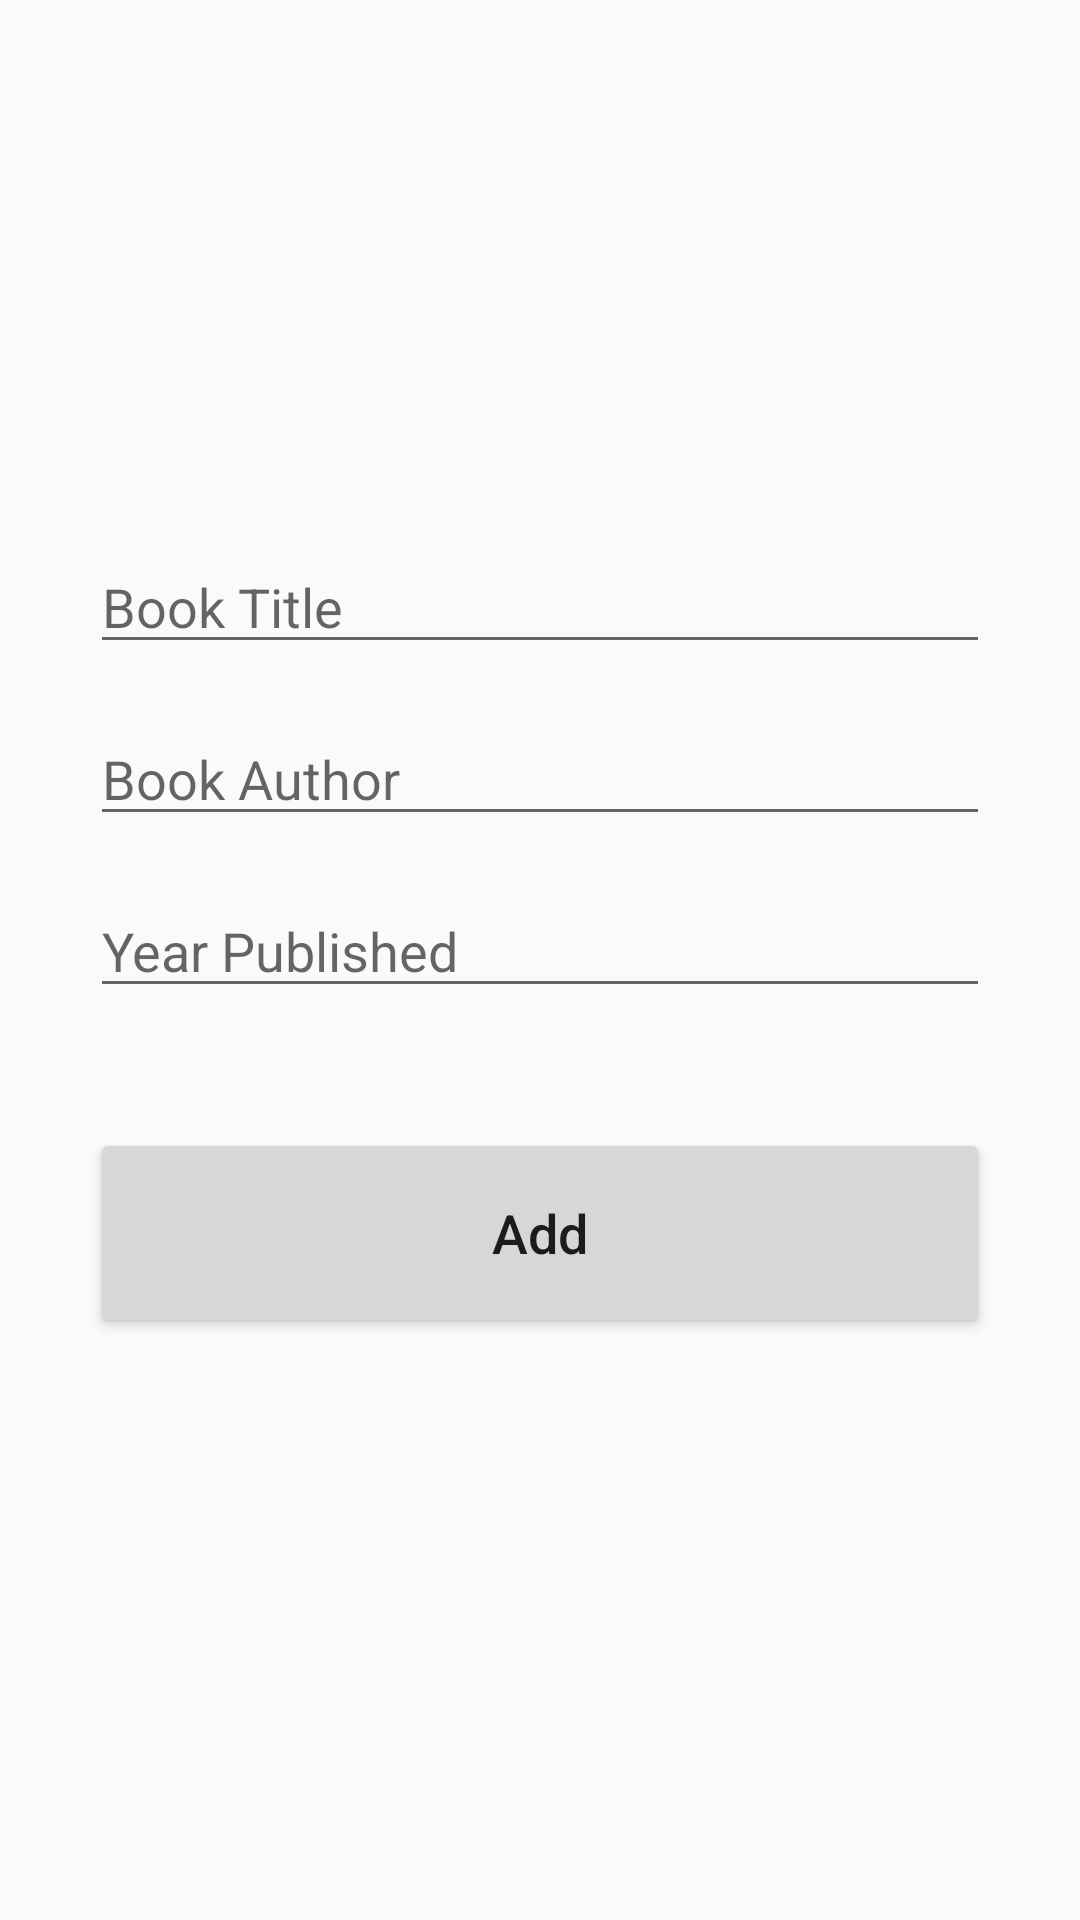

Reconstruct the res/layout file that produces this screen, plus the resources it refers to.
<!-- AndroidManifest.xml: application theme Theme.Books -->
<!-- res/layout/activity_add.xml -->
<?xml version="1.0" encoding="utf-8"?>
<android.support.constraint.ConstraintLayout xmlns:android="http://schemas.android.com/apk/res/android"
    xmlns:app="http://schemas.android.com/apk/res-auto"
    xmlns:tools="http://schemas.android.com/tools"
    android:layout_width="match_parent"
    android:layout_height="match_parent"
    tools:context=".AddActivity"
    android:padding="30dp">

    <EditText
        android:id="@+id/title_input"
        android:layout_width="match_parent"
        android:layout_height="wrap_content"
        android:layout_marginTop="150dp"
        android:ems="10"
        android:hint="Book Title"
        android:inputType="textPersonName"
        app:layout_constraintEnd_toEndOf="parent"
        app:layout_constraintStart_toStartOf="parent"
        app:layout_constraintTop_toTopOf="parent"
        tools:ignore="TouchTargetSizeCheck" />

    <EditText
        android:id="@+id/author_input"
        android:layout_width="match_parent"
        android:layout_height="wrap_content"
        android:layout_marginTop="16dp"
        android:ems="10"
        android:hint="Book Author"
        android:inputType="textPersonName"
        app:layout_constraintEnd_toEndOf="parent"
        app:layout_constraintStart_toStartOf="parent"
        app:layout_constraintTop_toBottomOf="@+id/title_input"
        tools:ignore="TouchTargetSizeCheck" />

    <EditText
        android:id="@+id/page_input"
        android:layout_width="match_parent"
        android:layout_height="wrap_content"
        android:layout_marginTop="16dp"
        android:ems="10"
        android:hint="Year Published"
        android:inputType="textPersonName"
        app:layout_constraintEnd_toEndOf="parent"
        app:layout_constraintStart_toStartOf="parent"
        app:layout_constraintTop_toBottomOf="@+id/author_input"
        tools:ignore="TouchTargetSizeCheck" />

    <Button
        android:id="@+id/add_button"
        android:layout_width="match_parent"
        android:layout_height="70dp"
        android:layout_marginTop="40dp"
        android:text="Add"
        android:textSize="18dp"
        android:textAllCaps="false"
        app:layout_constraintTop_toBottomOf="@+id/page_input"
        tools:layout_editor_absoluteX="159dp" />
</android.support.constraint.ConstraintLayout>
<!-- resources referenced by this layout -->
<resources>
  <style name="Theme.Books" parent="Theme.AppCompat.Light.DarkActionBar">
          
          <item name="colorPrimary">@color/purple_500</item>
          <item name="colorPrimaryDark">@color/purple_700</item>
          <item name="colorAccent">@color/teal_200</item>
          
      </style>
  <color name="purple_500">#000000</color>
  <color name="purple_700">#000000</color>
  <color name="teal_200">#FF03DAC5</color>
</resources>
